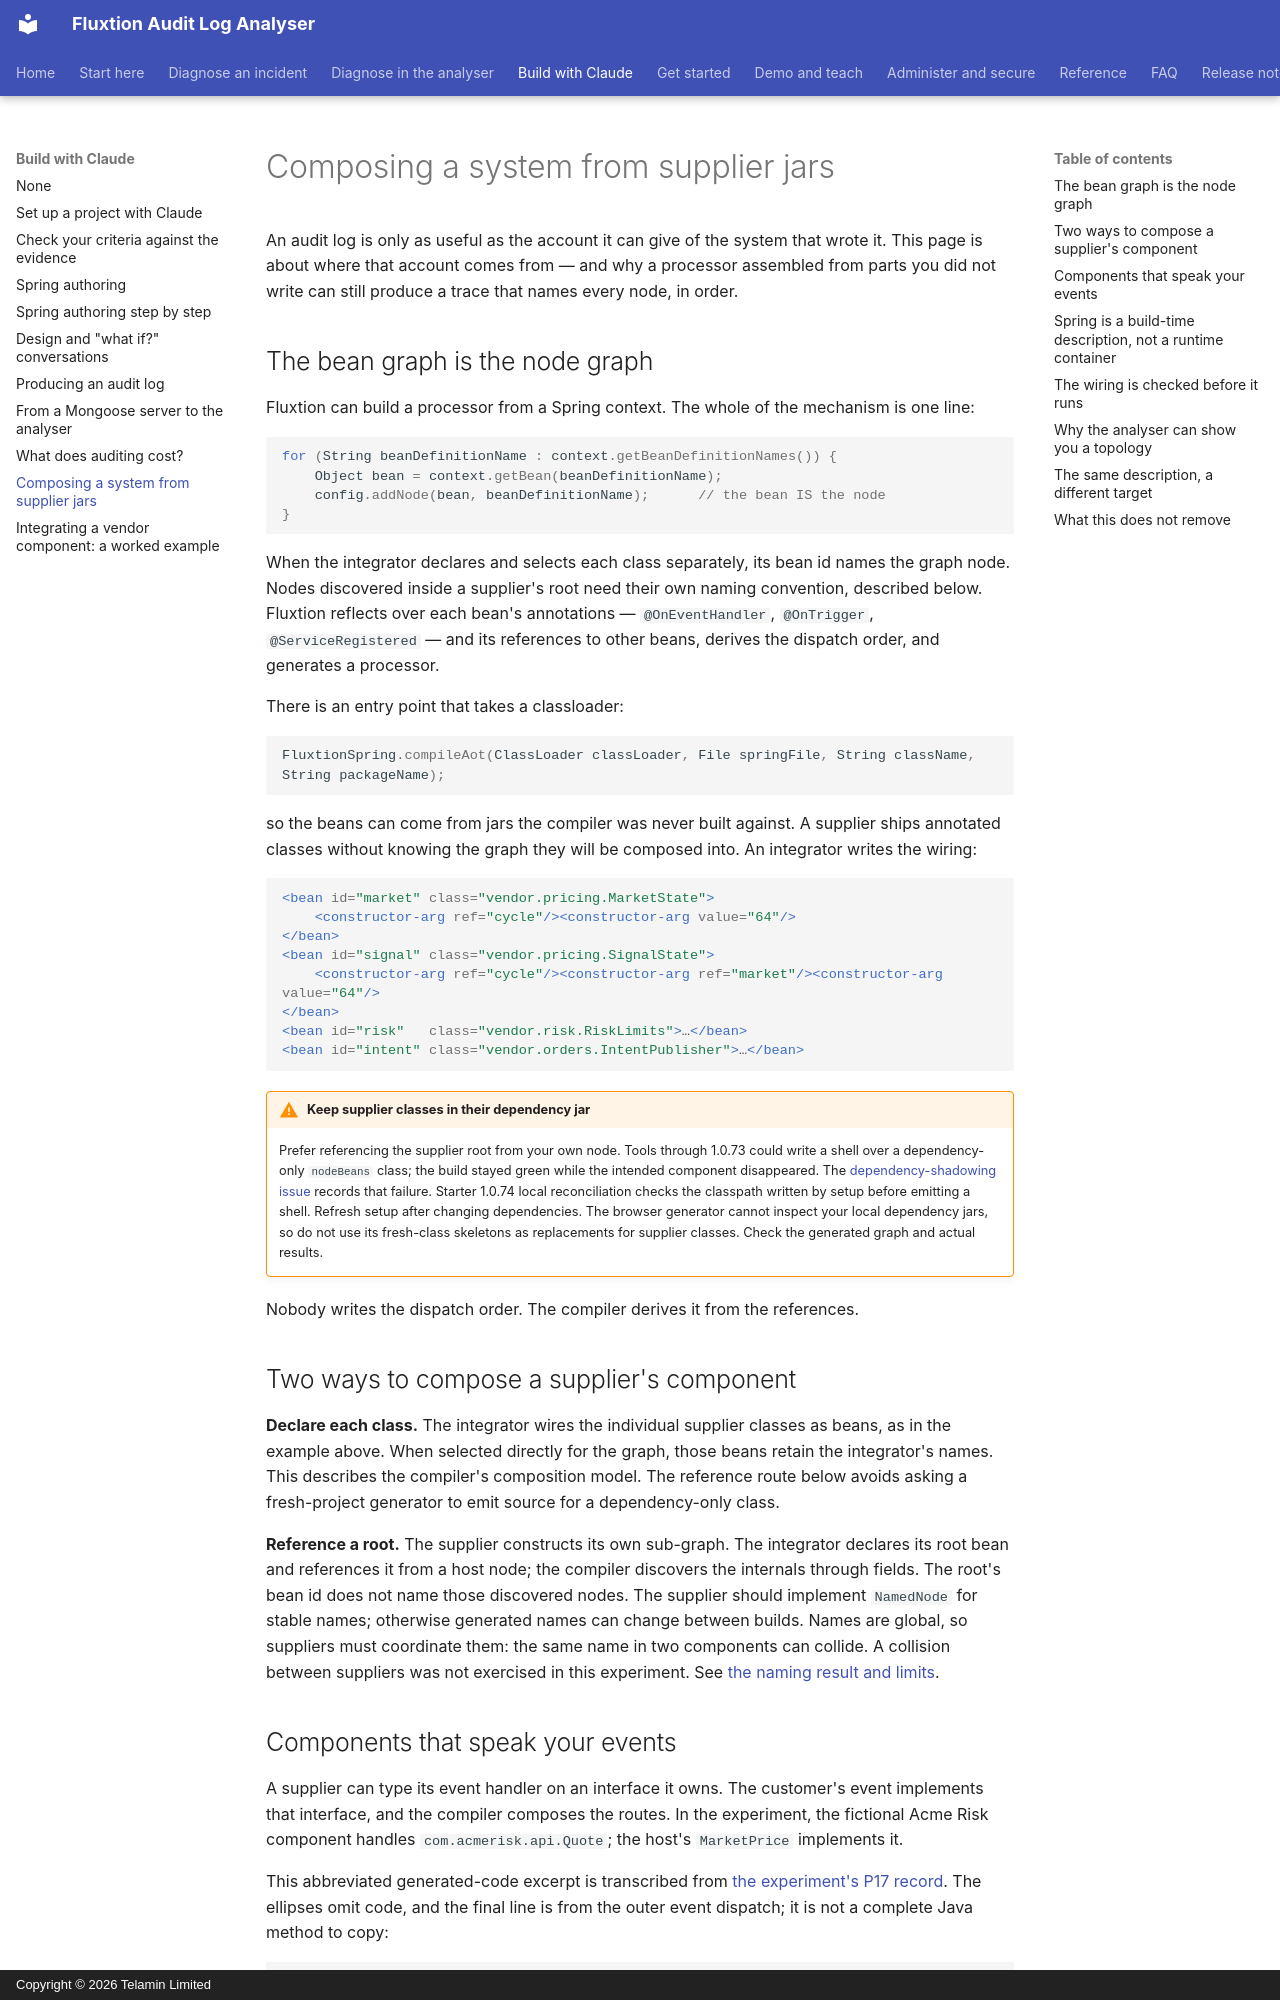

repository: telaminai/fluxtionauditlog-analyser · page: composing-a-system/index.html · generator: mkdocs · copyright: Copyright © 2026 Telamin Limited

# Composing a system from supplier jars

An audit log is only as useful as the account it can give of the system that wrote it. This page is
about where that account comes from — and why a processor assembled from parts you did not write can
still produce a trace that names every node, in order.

## The bean graph is the node graph

Fluxtion can build a processor from a Spring context. The whole of the mechanism is one line:

```java
for (String beanDefinitionName : context.getBeanDefinitionNames()) {
    Object bean = context.getBean(beanDefinitionName);
    config.addNode(bean, beanDefinitionName);      // the bean IS the node
}
```

When the integrator declares and selects each class separately, its bean id names the graph node.
Nodes discovered inside a supplier's root need their own naming convention, described below.
Fluxtion reflects over each bean's
annotations — `@OnEventHandler`, `@OnTrigger`, `@ServiceRegistered` — and its references to other
beans, derives the dispatch order, and generates a processor.

There is an entry point that takes a classloader:

```java
FluxtionSpring.compileAot(ClassLoader classLoader, File springFile, String className, String packageName);
```

so the beans can come from jars the compiler was never built against. A supplier ships annotated
classes without knowing the graph they will be composed into. An integrator writes the wiring:

```xml
<bean id="market" class="vendor.pricing.MarketState">
    <constructor-arg ref="cycle"/><constructor-arg value="64"/>
</bean>
<bean id="signal" class="vendor.pricing.SignalState">
    <constructor-arg ref="cycle"/><constructor-arg ref="market"/><constructor-arg value="64"/>
</bean>
<bean id="risk"   class="vendor.risk.RiskLimits">…</bean>
<bean id="intent" class="vendor.orders.IntentPublisher">…</bean>
```

!!! warning "Keep supplier classes in their dependency jar"
    Prefer referencing the supplier root from your own node. Tools through 1.0.73 could
    write a shell over a dependency-only `nodeBeans` class; the build stayed green while
    the intended component disappeared. The [dependency-shadowing issue](https://github.com/telaminai/fluxtionauditlog-analyser/issues/2) records that failure.
    Starter 1.0.74 local reconciliation checks the classpath written by setup before
    emitting a shell. Refresh setup after changing dependencies. The browser generator
    cannot inspect your local dependency jars, so do not use its fresh-class skeletons
    as replacements for supplier classes. Check the generated graph and actual results.

Nobody writes the dispatch order. The compiler derives it from the references.

## Two ways to compose a supplier's component

**Declare each class.** The integrator wires the individual supplier classes as beans, as in the
example above. When selected directly for the graph, those beans retain the integrator's names.
This describes the compiler's composition model. The reference route below avoids asking a
fresh-project generator to emit source for a dependency-only class.

**Reference a root.** The supplier constructs its own sub-graph. The integrator declares its root
bean and references it from a host node; the compiler discovers the internals through fields.
The root's bean id does not name those discovered nodes. The supplier should implement `NamedNode`
for stable names; otherwise generated names can change between builds. Names are global, so
suppliers must coordinate them: the same name in two components can collide. A collision between
suppliers was not exercised in this experiment. See [the naming result and limits][predictions].
